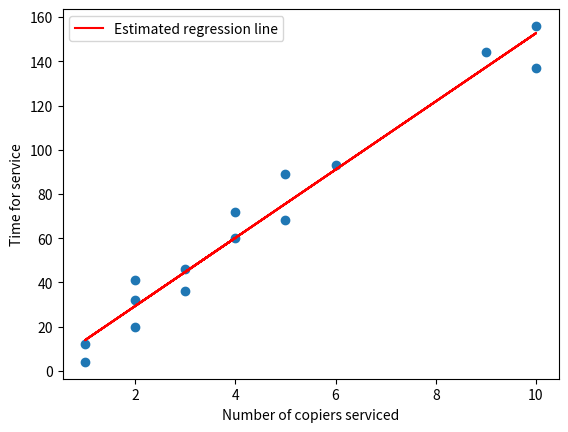

Reproduce this figure in Python.
import matplotlib.pyplot as plt
# Plot test versus prediction
x = [2,4,3,2,1,10,5,5,1,2,9,10,6,3,4]
print(len(x))
y_new=[]
yog=[20,60,46,41,12,137,68,89,4,32,144,156,93,36,72]
for i in x:
    y = -1.58 + (15.43 * i)
    y_new.append(y)
print(y_new)


# print(len(y))
# print("-----------")
# print(sum(x))
# print(sum(y))

plt.scatter(x, yog)
plt.plot(x, y_new, color='r', label="Estimated regression line")
plt.legend()
plt.xlabel("Number of copiers serviced")
plt.ylabel("Time for service")
plt.show()
